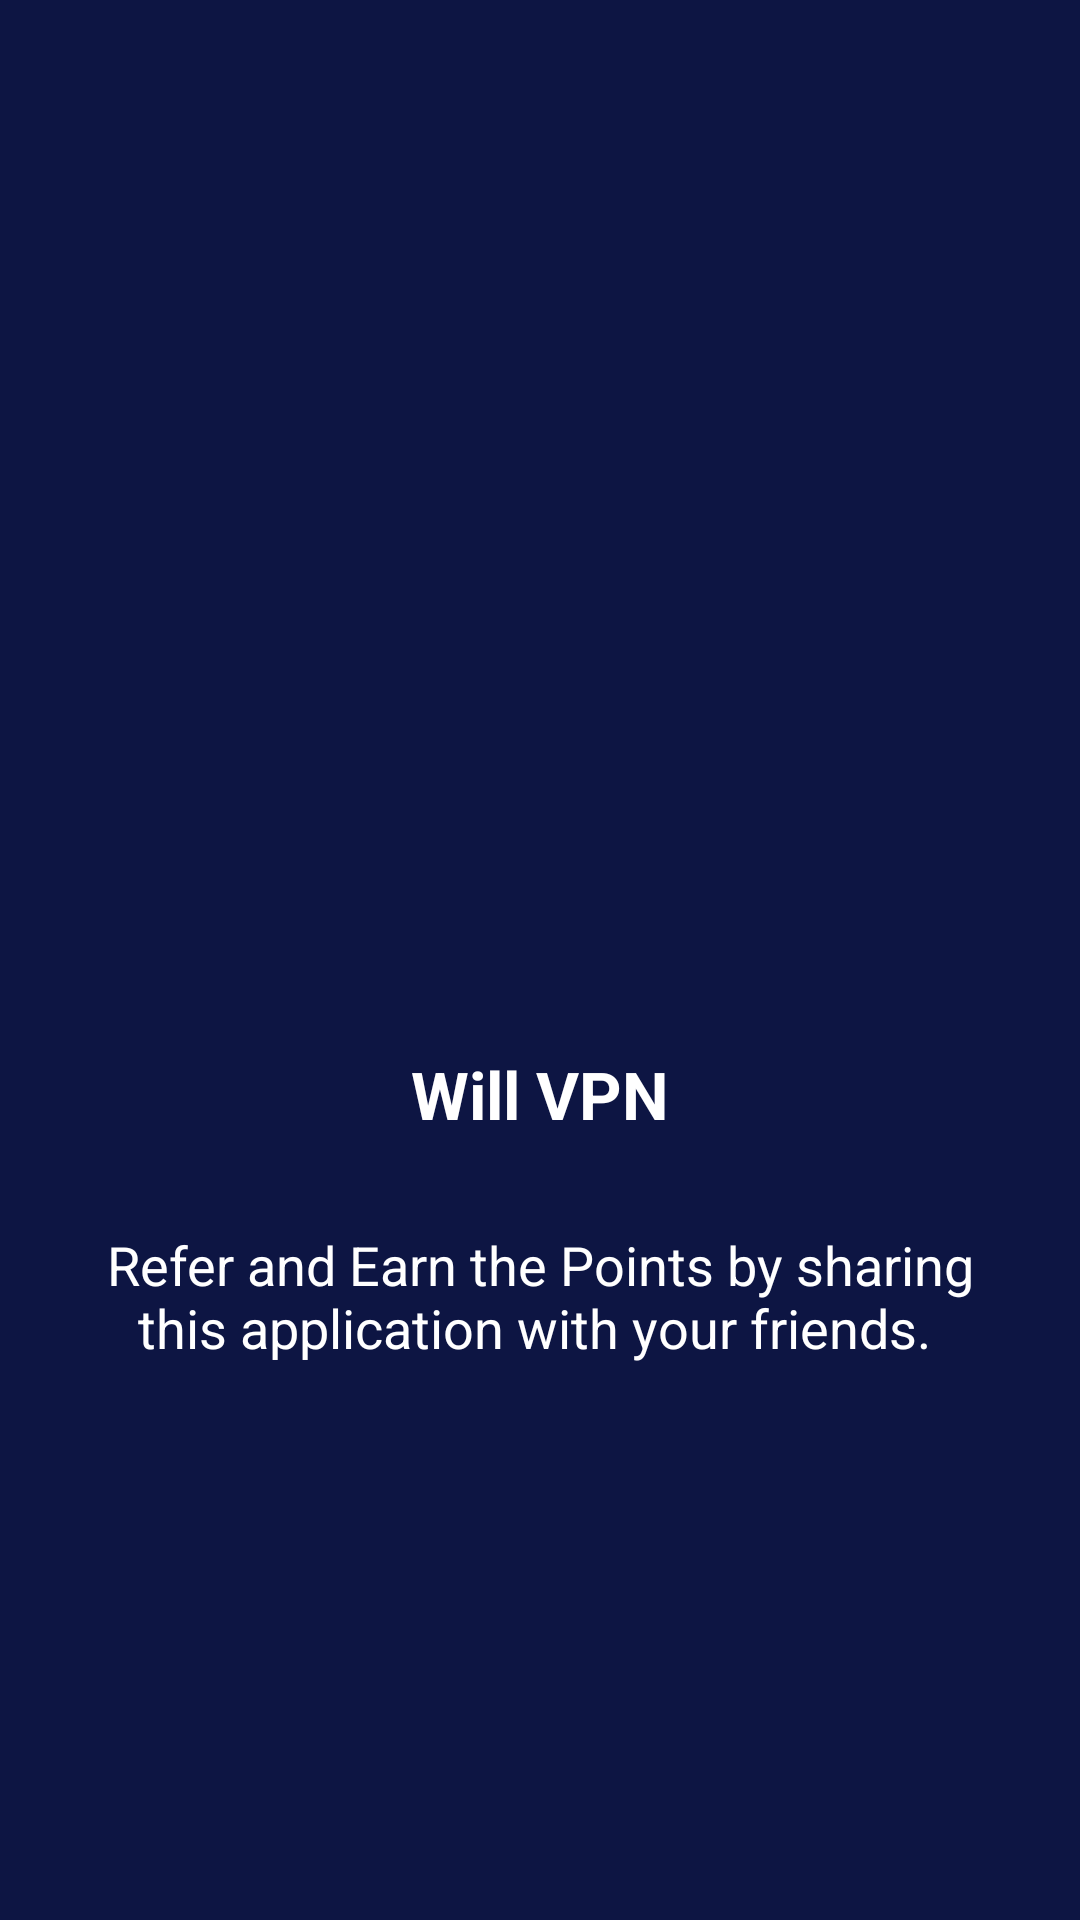

Layout XML and referenced resources for this Android screen:
<!-- AndroidManifest.xml: application theme AppTheme -->
<!-- res/layout/welcome_slide_willdev_one.xml -->
<?xml version="1.0" encoding="utf-8"?>

<RelativeLayout xmlns:android="http://schemas.android.com/apk/res/android"
    android:layout_width="match_parent"
    android:layout_height="match_parent"
    android:background="@color/colorPrimaryDark">

    <ScrollView
        android:layout_width="match_parent"
        android:layout_height="match_parent"
        android:layout_above="@+id/view_one"
        android:fillViewport="true">

        <LinearLayout
            android:layout_width="match_parent"
            android:layout_height="match_parent"
            android:orientation="vertical">

            <ImageView
                android:layout_width="240dp"
                android:layout_height="240dp"
                android:layout_gravity="center"
                android:layout_marginTop="80dp"
                android:contentDescription="@string/app_name"
                android:scaleType="fitXY"
                android:src="@drawable/logo" />

            <LinearLayout
                android:layout_width="match_parent"
                android:layout_height="wrap_content"
                android:layout_margin="30dp"
                android:orientation="vertical">

                <com.google.android.material.textview.MaterialTextView
                    android:layout_width="wrap_content"
                    android:layout_height="wrap_content"
                    android:layout_gravity="center"
                    android:text="@string/app_name"
                    android:textColor="@color/white"
                    android:textSize="22sp"
                    android:textStyle="bold" />

                <com.google.android.material.textview.MaterialTextView
                    android:layout_width="wrap_content"
                    android:layout_height="wrap_content"
                    android:layout_gravity="center"
                    android:layout_marginTop="30dp"
                    android:gravity="center"
                    android:text="@string/welcome_description_one"
                    android:textColor="@color/white"
                    android:textSize="18sp" />

            </LinearLayout>



        </LinearLayout>

    </ScrollView>

    <View
        android:id="@+id/view_one"
        android:layout_width="match_parent"
        android:layout_height="55dp"
        android:layout_alignParentBottom="true" />

</RelativeLayout>
<!-- resources referenced by this layout -->
<resources>
  <color name="colorPrimaryDark">#0D1543</color>
  <color name="white">#FFFFFF</color>
  <string name="app_name">Will VPN</string>
  <string name="welcome_description_one">Refer and Earn the Points by sharing this application with your friends. </string>
  <style name="AppTheme" parent="Theme.MaterialComponents.DayNight.NoActionBar">
  
          <item name="colorPrimary">@color/colorPrimary</item>
          <item name="colorPrimaryDark">@color/colorPrimaryDark</item>
          <item name="colorAccent">@color/colorAccent</item>
      </style>
  <color name="colorPrimary">#0D1543</color>
  <color name="colorAccent">#FF4081</color>
</resources>
